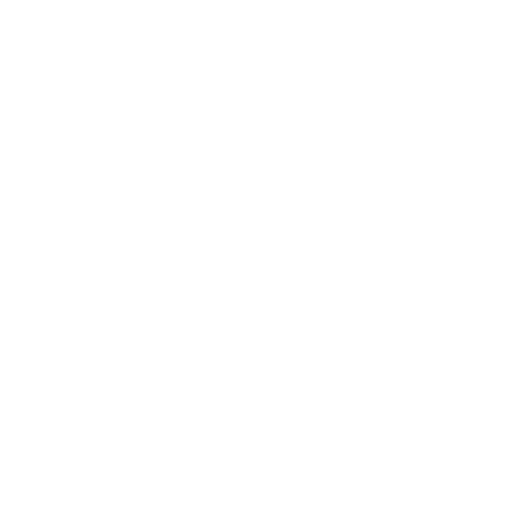
t = 0.00 s
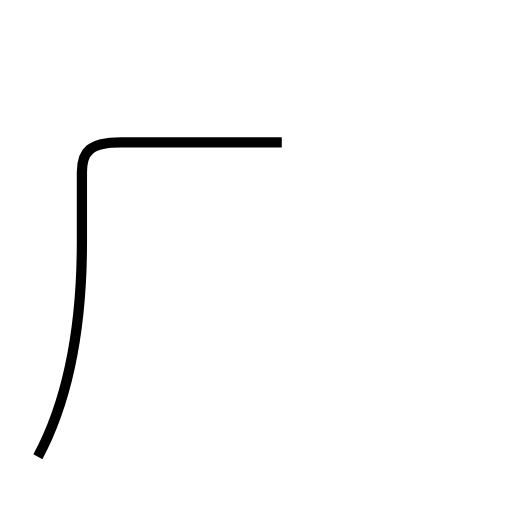
t = 1.49 s
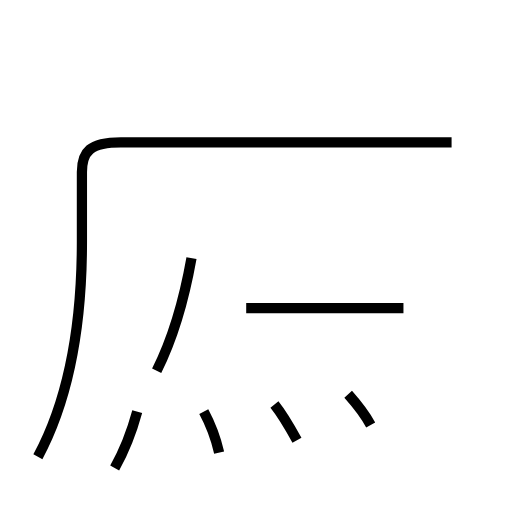
t = 3.34 s
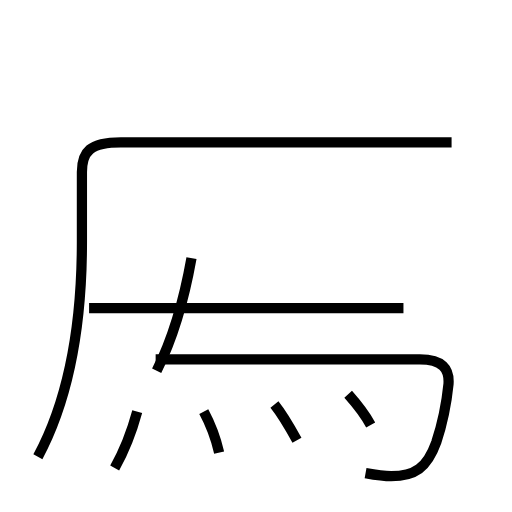
t = 5.13 s
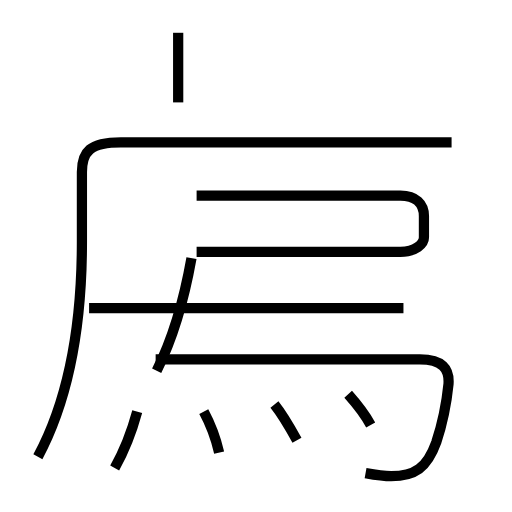
t = 6.79 s
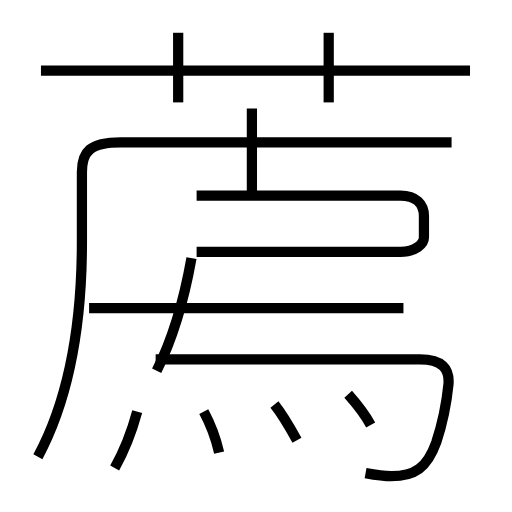
t = 8.50 s

The animated SVG that drew these frames (rendered in a browser with its animation timeline set to each time). Animation: 13 SMIL elements (animate=13); one cycle of 8.50 s.

<?xml version='1.0' encoding='utf-8'?>
<svg viewBox="0.0 -6.0 50.0 50.0" version="1.1" xmlns="http://www.w3.org/2000/svg"><rect x="-1000" y="-1000" width="2000" height="2000" stroke="white" fill="white" /><g style="fill:none;stroke:#000000;stroke-width:1"><path d="M 3.7 0.6 C 6.6 -4.8 8.0 -11.7 8.0 -20.4 L 8.0 -27.2 C 8.0 -29.2 8.8 -30.1 11.8 -30.1 L 44.1 -30.1 " transform="translate(0.0 38.0)" stroke-dasharray="66.32922131470382" stroke-dashoffset="66.32922131470382"><animate attributeName="stroke-dashoffset" from="66.32922131470382" to="0" dur="1.9898766394411145s" begin="0s" fill="freeze" /></path><path d="M 11.2 1.7 C 12.1 0.1 12.8 -1.6 13.4 -3.8 " transform="translate(0.0 38.0)" stroke-dasharray="5.939421922074406" stroke-dashoffset="5.939421922074406"><animate attributeName="stroke-dashoffset" from="5.939421922074406" to="0" dur="0.17818265766223215s" begin="1.9898766394411145s" fill="freeze" /></path><path d="M 21.4 0.2 C 21.1 -1.1 20.6 -2.5 19.9 -3.8 " transform="translate(0.0 38.0)" stroke-dasharray="4.2844083470502845" stroke-dashoffset="4.2844083470502845"><animate attributeName="stroke-dashoffset" from="4.2844083470502845" to="0" dur="0.12853225041150854s" begin="2.1680592971033468s" fill="freeze" /></path><path d="M 29.0 -1.0 C 28.4 -2.1 27.6 -3.5 26.8 -4.5 " transform="translate(0.0 38.0)" stroke-dasharray="4.138900836443419" stroke-dashoffset="4.138900836443419"><animate attributeName="stroke-dashoffset" from="4.138900836443419" to="0" dur="0.12416702509330256s" begin="2.2965915475148555s" fill="freeze" /></path><path d="M 15.3 -7.8 C 16.8 -10.8 17.9 -14.3 18.7 -18.8 " transform="translate(0.0 38.0)" stroke-dasharray="11.553776786658338" stroke-dashoffset="11.553776786658338"><animate attributeName="stroke-dashoffset" from="11.553776786658338" to="0" dur="0.3466133035997501s" begin="2.420758572608158s" fill="freeze" /></path><path d="M 36.2 -2.5 C 35.5 -3.8 34.8 -4.6 34.0 -5.5 " transform="translate(0.0 38.0)" stroke-dasharray="3.730387948010556" stroke-dashoffset="3.730387948010556"><animate attributeName="stroke-dashoffset" from="3.730387948010556" to="0" dur="0.11191163844031668s" begin="2.7673718762079083s" fill="freeze" /></path><path d="M 39.4 -13.9 L 8.7 -13.9 " transform="translate(0.0 38.0)" stroke-dasharray="30.7" stroke-dashoffset="30.7"><animate attributeName="stroke-dashoffset" from="30.7" to="0" dur="0.9209999999999999s" begin="2.879283514648225s" fill="freeze" /></path><path d="M 35.7 2.2 C 36.8 2.4 37.4 2.5 38.2 2.5 C 40.5 2.5 41.7 1.7 42.6 -0.8 C 43.2 -2.6 43.6 -4.5 43.8 -6.5 C 43.9 -8.0 43.2 -8.9 41.0 -8.9 L 15.2 -8.9 " transform="translate(0.0 38.0)" stroke-dasharray="44.46501090337762" stroke-dashoffset="44.46501090337762"><animate attributeName="stroke-dashoffset" from="44.46501090337762" to="0" dur="1.3339503271013284s" begin="3.800283514648225s" fill="freeze" /></path><path d="M 19.2 -19.4 L 39.1 -19.4 C 40.6 -19.4 41.4 -20.2 41.4 -20.8 L 41.4 -22.9 C 41.4 -24.1 40.6 -24.9 39.1 -24.9 L 19.2 -24.9 " transform="translate(0.0 38.0)" stroke-dasharray="48.29382256847153" stroke-dashoffset="48.29382256847153"><animate attributeName="stroke-dashoffset" from="48.29382256847153" to="0" dur="1.448814677054146s" begin="5.134233841749554s" fill="freeze" /></path><path d="M 17.4 -34.0 L 17.4 -40.8 " transform="translate(0.0 38.0)" stroke-dasharray="6.799999999999997" stroke-dashoffset="6.799999999999997"><animate attributeName="stroke-dashoffset" from="6.799999999999997" to="0" dur="0.2039999999999999s" begin="6.583048518803699s" fill="freeze" /></path><path d="M 24.6 -25.1 L 24.6 -33.4 " transform="translate(0.0 38.0)" stroke-dasharray="8.299999999999997" stroke-dashoffset="8.299999999999997"><animate attributeName="stroke-dashoffset" from="8.299999999999997" to="0" dur="0.24899999999999992s" begin="6.787048518803699s" fill="freeze" /></path><path d="M 45.9 -37.1 L 4.0 -37.1 " transform="translate(0.0 38.0)" stroke-dasharray="41.9" stroke-dashoffset="41.9"><animate attributeName="stroke-dashoffset" from="41.9" to="0" dur="1.257s" begin="7.036048518803699s" fill="freeze" /></path><path d="M 32.1 -34.0 L 32.1 -40.8" transform="translate(0.0 38.0)" stroke-dasharray="6.799999999999997" stroke-dashoffset="6.799999999999997"><animate attributeName="stroke-dashoffset" from="6.799999999999997" to="0" dur="0.2039999999999999s" begin="8.2930485188037s" fill="freeze" /></path></g></svg>
